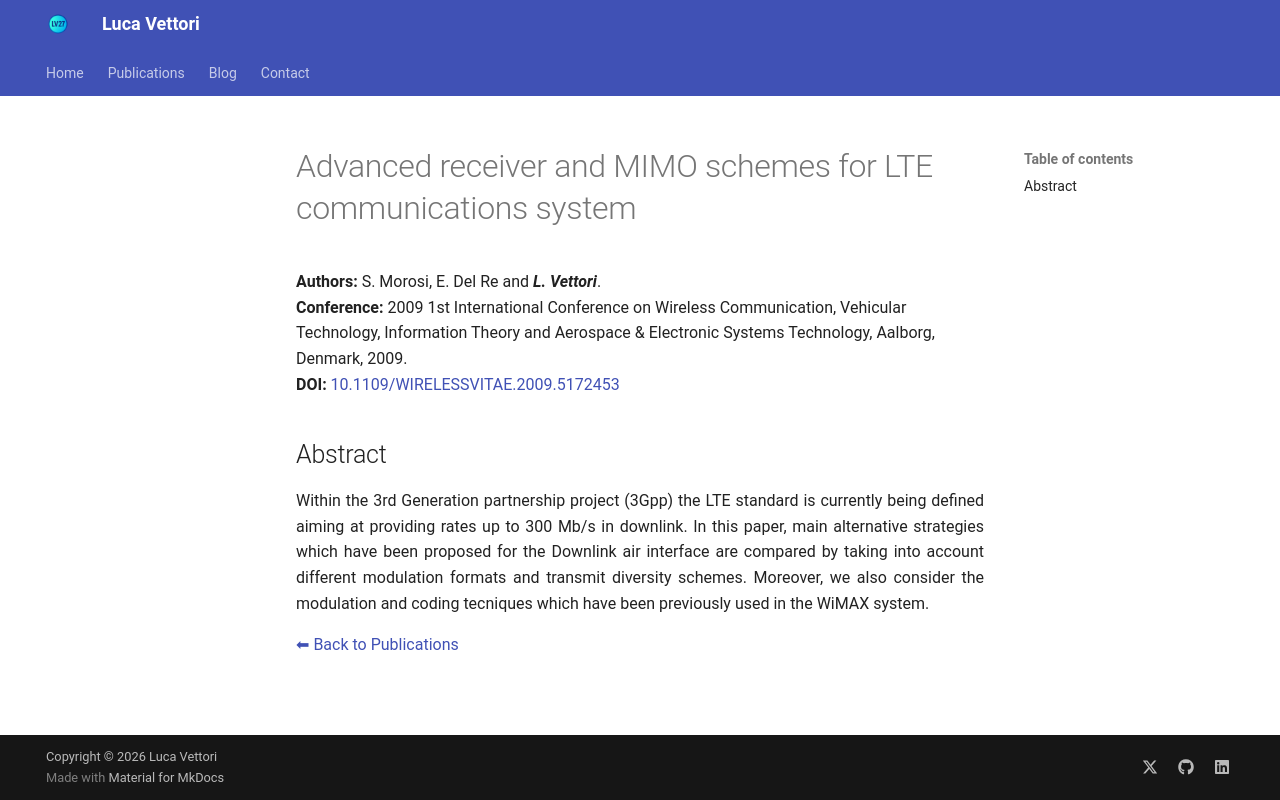

repository: LucaV27/LucaV27.github.io · page: publications/2009_WIRELESSVITAE_Morosi/index.html · generator: mkdocs

# Advanced receiver and MIMO schemes for LTE communications system

**Authors:** S. Morosi, E. Del Re and _**L. Vettori**_.  
**Conference:** 2009 1st International Conference on Wireless Communication, Vehicular Technology, Information Theory and Aerospace & Electronic Systems Technology, Aalborg, Denmark, 2009.  
**DOI:** <a href="https://doi.org/10.1109/WIRELESSVITAE.2009.5172453" target="_blank" rel="noopener noreferrer">10.1109/WIRELESSVITAE.2009.5172453</a>

## Abstract

Within the 3rd Generation partnership project (3Gpp) the LTE standard is currently being defined aiming at providing rates up to 300 Mb/s in downlink. In this paper, main alternative strategies which have been proposed for the Downlink air interface are compared by taking into account different modulation formats and transmit diversity schemes. Moreover, we also consider the modulation and coding tecniques which have been previously used in the WiMAX system.
{ style="text-align: justify" }

[⬅ Back to Publications](index_conferences.md)
